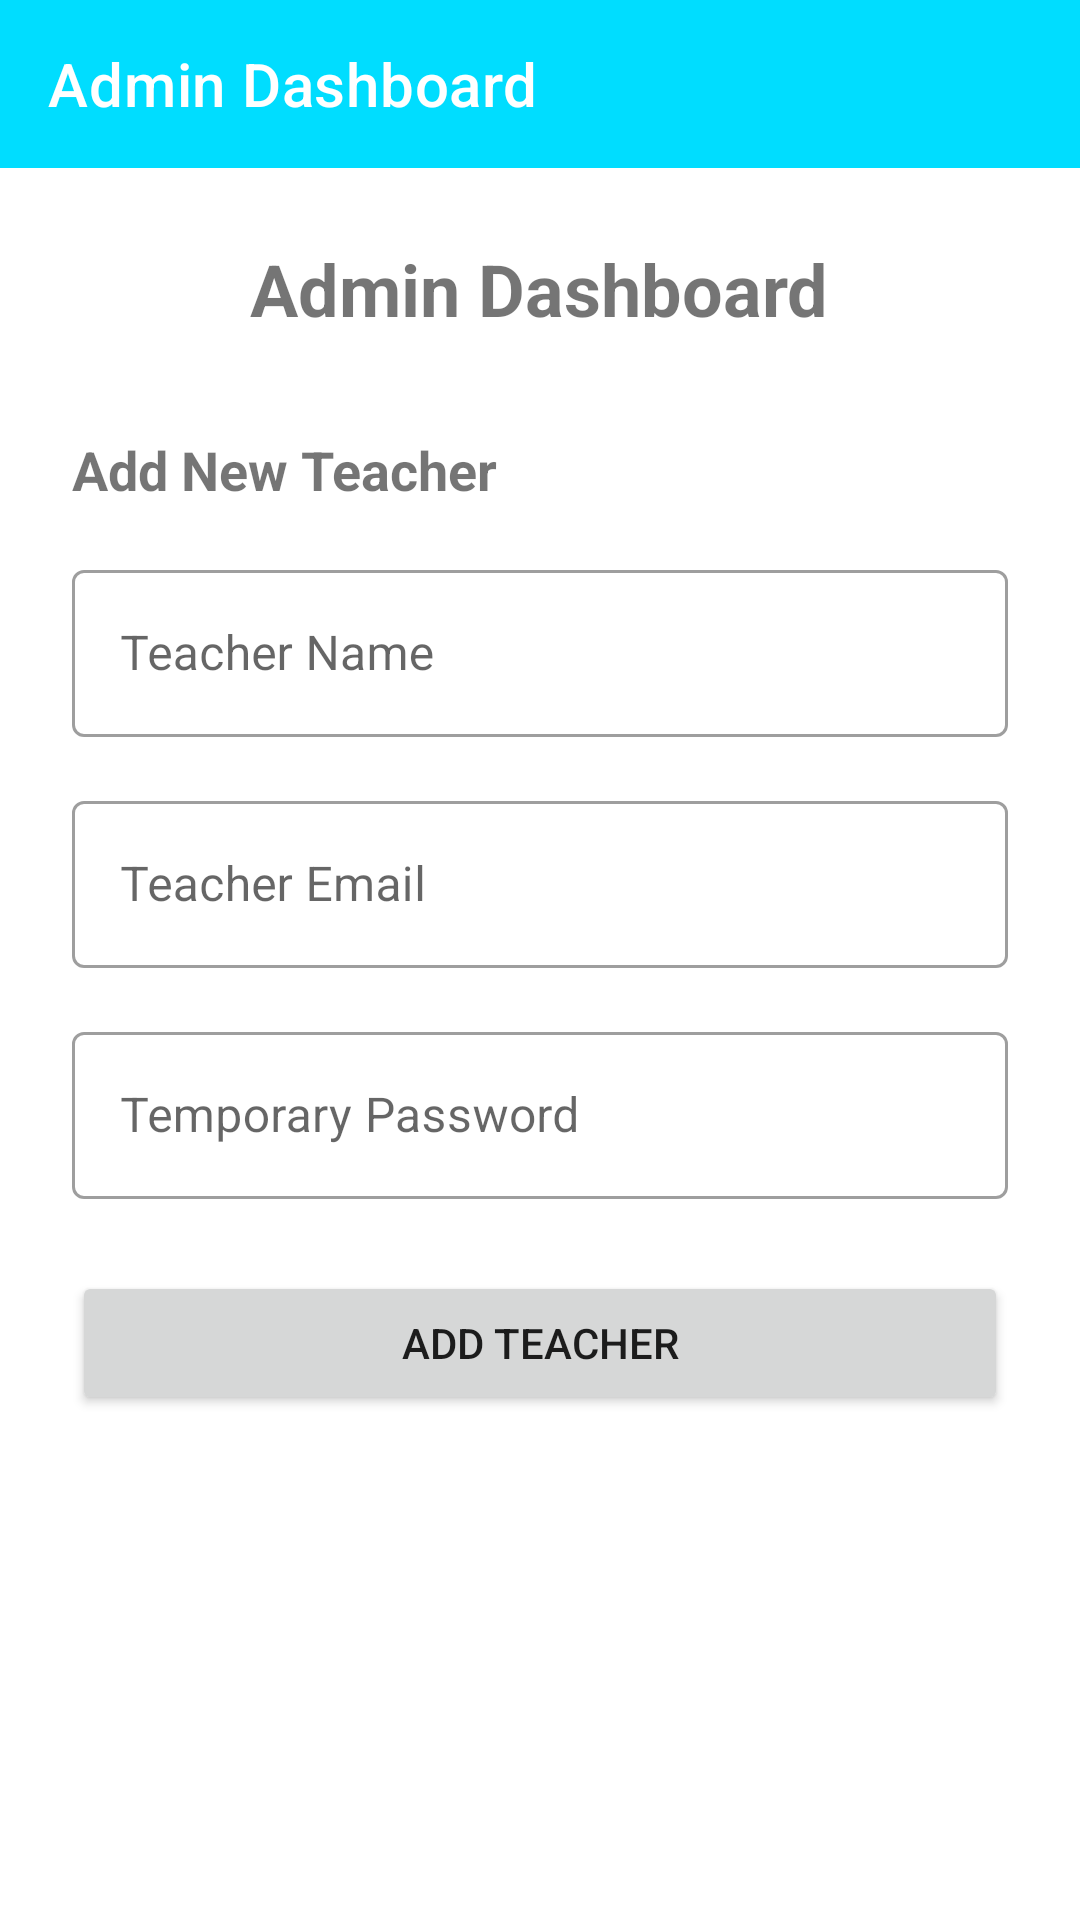

Android layout source for this screen:
<!-- AndroidManifest.xml: application theme AppTheme -->
<!-- res/layout/activity_admin_dashboard.xml -->
<?xml version="1.0" encoding="utf-8"?>
<androidx.drawerlayout.widget.DrawerLayout xmlns:android="http://schemas.android.com/apk/res/android"
    xmlns:app="http://schemas.android.com/apk/res-auto"
    android:id="@+id/drawer_layout"
    android:layout_width="match_parent"
    android:layout_height="match_parent">

    
    <LinearLayout
        android:layout_width="match_parent"
        android:layout_height="match_parent"
        android:orientation="vertical">

        <androidx.appcompat.widget.Toolbar
            android:id="@+id/toolbar"
            android:layout_width="match_parent"
            android:layout_height="?attr/actionBarSize"
            android:background="?attr/colorPrimary"
            android:theme="@style/ThemeOverlay.AppCompat.Dark.ActionBar"
            app:title="Admin Dashboard" />

        <ScrollView
            android:layout_width="match_parent"
            android:layout_height="match_parent"
            android:padding="24dp">

    <LinearLayout
        android:layout_width="match_parent"
        android:layout_height="wrap_content"
        android:orientation="vertical">

        <TextView
            android:layout_width="wrap_content"
            android:layout_height="wrap_content"
            android:text="Admin Dashboard"
            android:textSize="24sp"
            android:textStyle="bold"
            android:layout_marginBottom="32dp"
            android:gravity="center"
            android:layout_gravity="center" />

        <TextView
            android:layout_width="wrap_content"
            android:layout_height="wrap_content"
            android:text="Add New Teacher"
            android:textSize="18sp"
            android:textStyle="bold"
            android:layout_marginBottom="16dp" />

        <com.google.android.material.textfield.TextInputLayout
            android:layout_width="match_parent"
            android:layout_height="wrap_content"
            android:layout_marginBottom="16dp"
            style="@style/Widget.MaterialComponents.TextInputLayout.OutlinedBox">

            <com.google.android.material.textfield.TextInputEditText
                android:id="@+id/etTeacherName"
                android:layout_width="match_parent"
                android:layout_height="wrap_content"
                android:hint="Teacher Name"
                android:inputType="textPersonName" />

        </com.google.android.material.textfield.TextInputLayout>

        <com.google.android.material.textfield.TextInputLayout
            android:layout_width="match_parent"
            android:layout_height="wrap_content"
            android:layout_marginBottom="16dp"
            style="@style/Widget.MaterialComponents.TextInputLayout.OutlinedBox">

            <com.google.android.material.textfield.TextInputEditText
                android:id="@+id/etTeacherEmail"
                android:layout_width="match_parent"
                android:layout_height="wrap_content"
                android:hint="Teacher Email"
                android:inputType="textEmailAddress" />

        </com.google.android.material.textfield.TextInputLayout>

        <com.google.android.material.textfield.TextInputLayout
            android:layout_width="match_parent"
            android:layout_height="wrap_content"
            android:layout_marginBottom="24dp"
            style="@style/Widget.MaterialComponents.TextInputLayout.OutlinedBox">

            <com.google.android.material.textfield.TextInputEditText
                android:id="@+id/etTempPassword"
                android:layout_width="match_parent"
                android:layout_height="wrap_content"
                android:hint="Temporary Password"
                android:inputType="textPassword" />

        </com.google.android.material.textfield.TextInputLayout>

        <Button
            android:id="@+id/btnAddTeacher"
            android:layout_width="match_parent"
            android:layout_height="wrap_content"
            android:text="Add Teacher"
            android:layout_marginBottom="16dp" />

            </LinearLayout>

        </ScrollView>

    </LinearLayout>

    
    <com.google.android.material.navigation.NavigationView
        android:id="@+id/nav_view"
        android:layout_width="wrap_content"
        android:layout_height="match_parent"
        android:layout_gravity="start"
        app:menu="@menu/drawer_menu" />

</androidx.drawerlayout.widget.DrawerLayout>
<!-- resources referenced by this layout -->
<resources>
  <style name="AppTheme" parent="Theme.MaterialComponents.DayNight.NoActionBar">
          
          <item name="colorPrimary">@android:color/holo_blue_bright</item>
          <item name="colorPrimaryVariant">@android:color/holo_blue_dark</item>
          <item name="colorSecondary">@android:color/holo_green_light</item>
          
          <item name="android:statusBarColor">@android:color/holo_blue_bright</item>
          
          <item name="android:windowContentTransitions">true</item>
      </style>
</resources>
